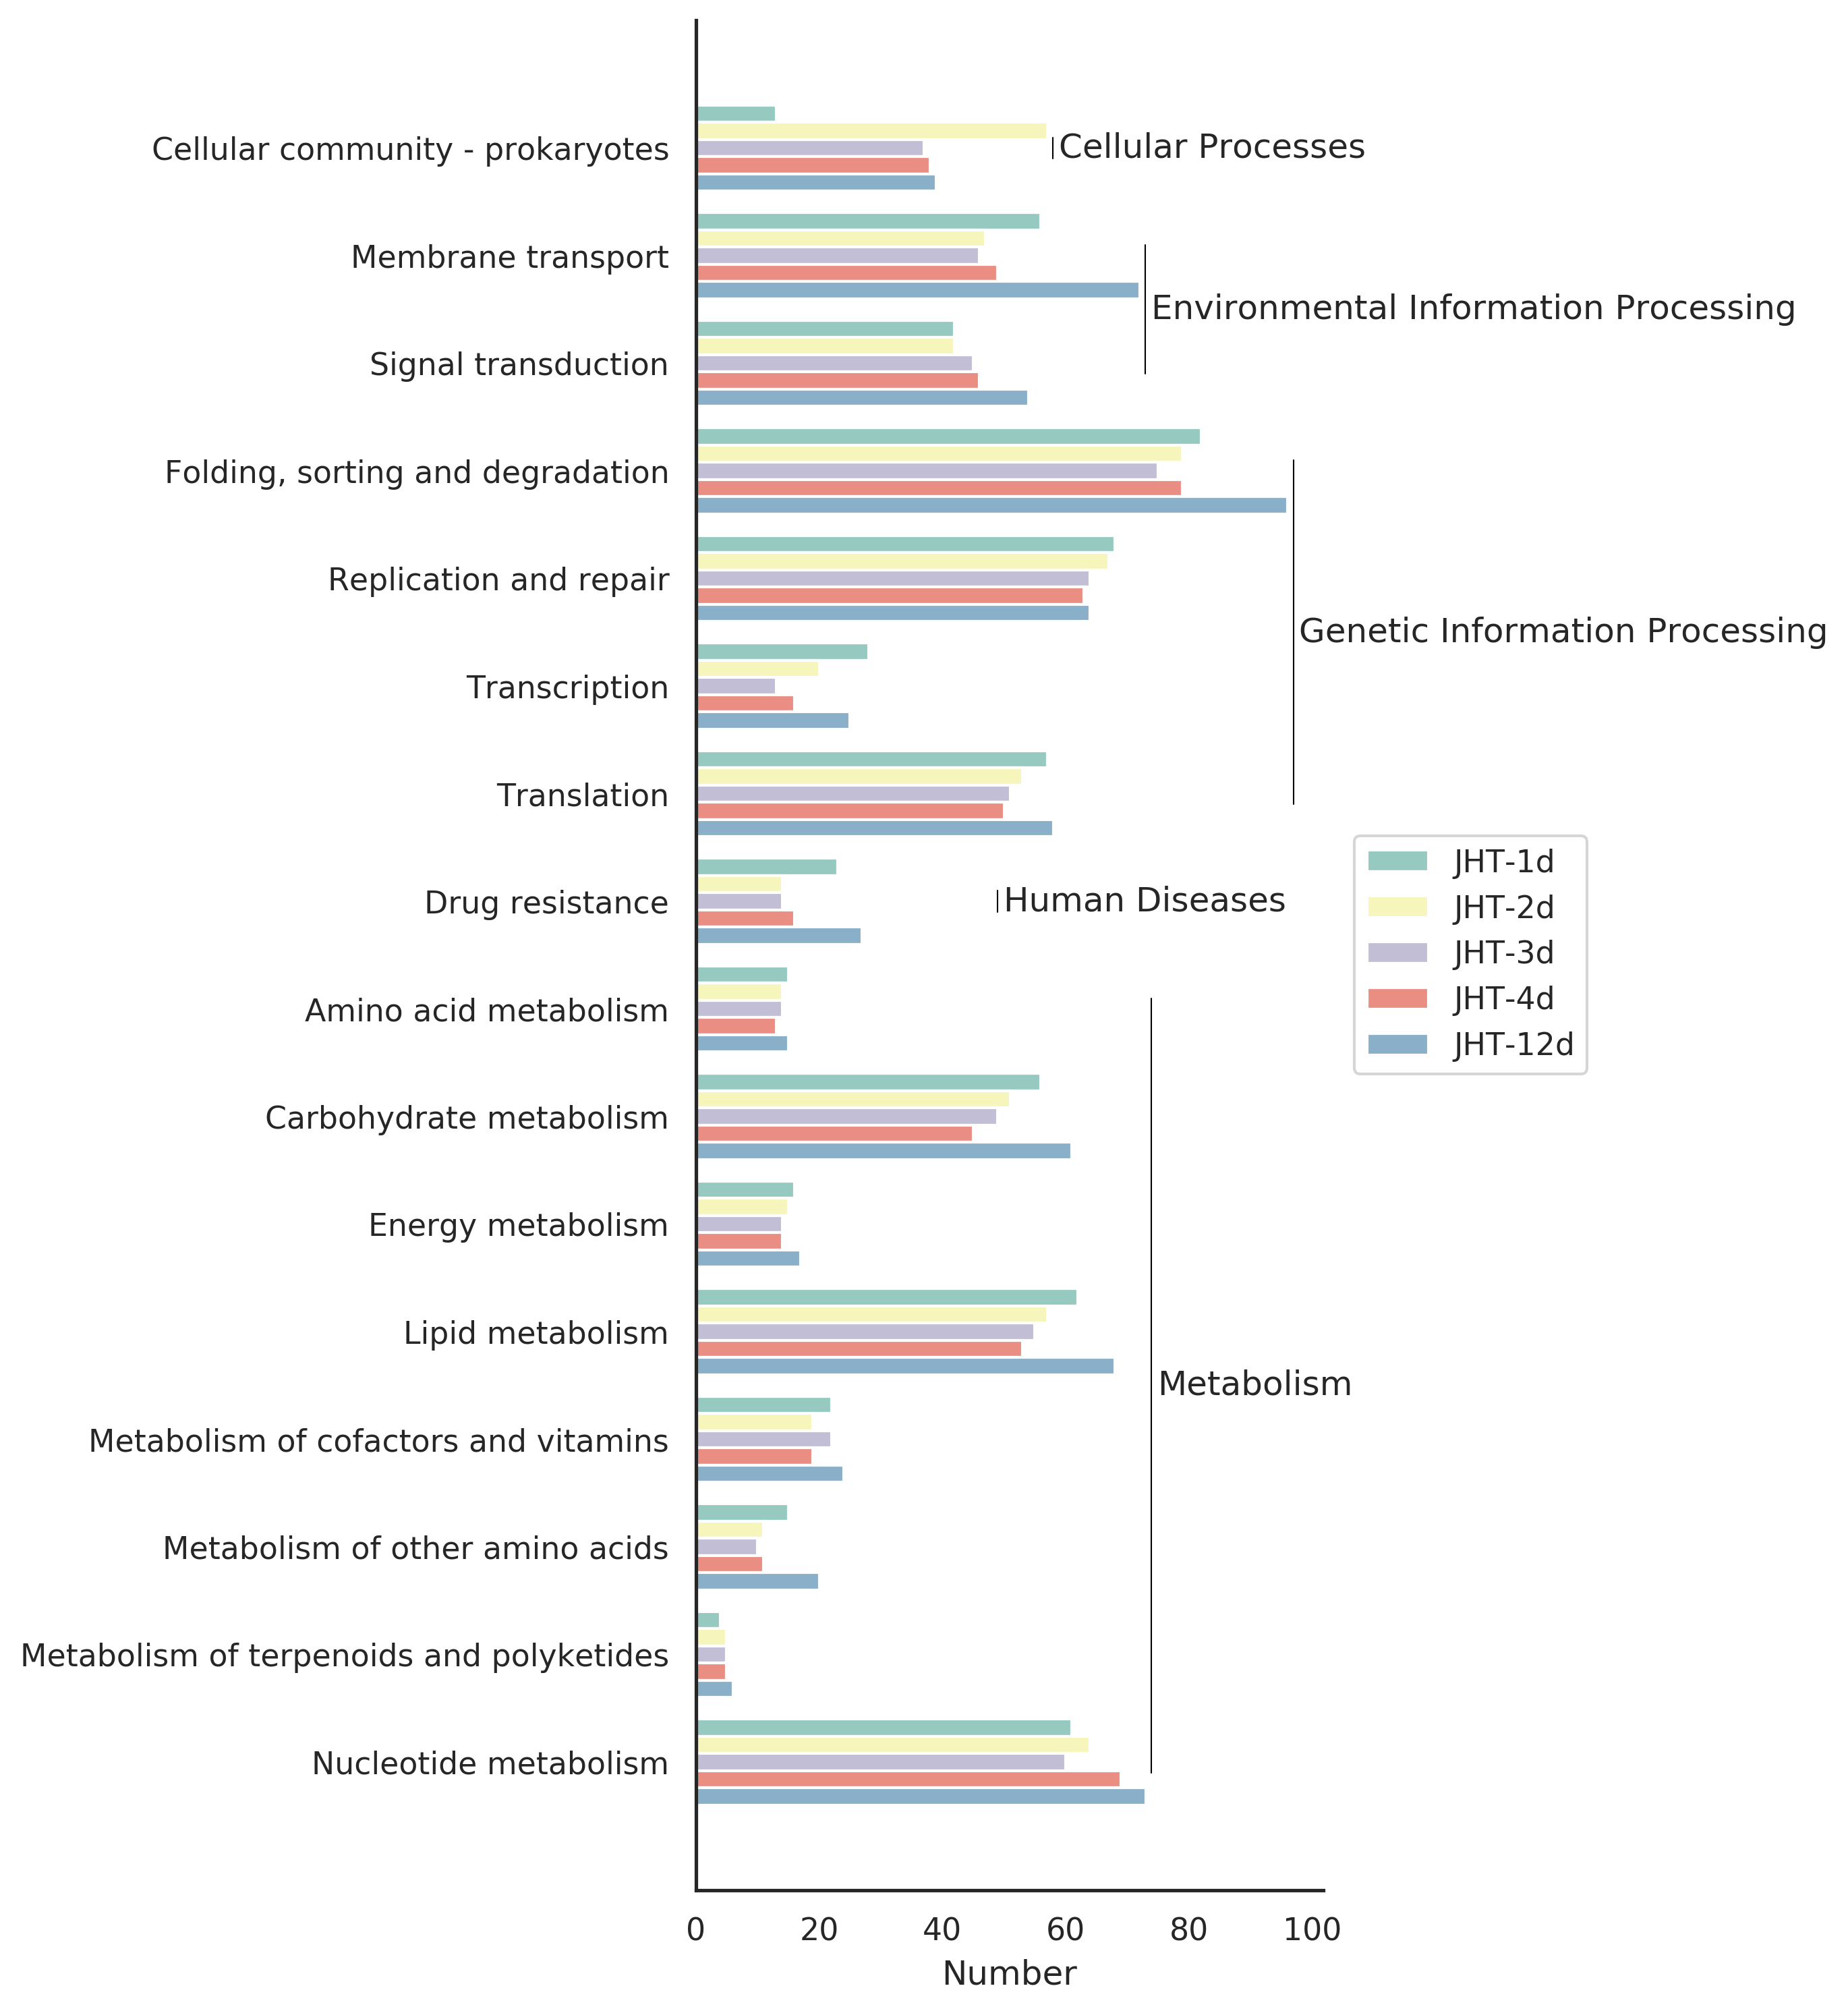

Generate this figure with Python:
#!/Bio/User/renchaobo/software/miniconda3/bin/python
# -*- coding: utf-8 -*-
# @Author: Ming
# @Date:   2020-05-24 10:58:40
# @Last Modified by:   Ming
# @Last Modified time: 2020-05-24 15:57:37
import matplotlib as mpl

mpl.use('Agg')
import matplotlib.pyplot as plt
import numpy as np
import pandas as pd
import seaborn as sns
import click
import logging

#### Some Functions ####
logging.basicConfig(level=logging.INFO,
                    format='%(asctime)s - %(levelname)s - %(message)s')
__version__ = '1.0.0'

sns.set(style='white')
sns.set_palette("Set3")


def get_first_level_pos(df):
    """
    """
    res = {}
    pos = 0
    info_l1 = set()
    info_l2 = set()
    for l1, l2 in df.index.values:
        if l1 not in info_l1 and l2 not in info_l2:
            if len(res) == 0:
                pass
            else:
                pos += 1
            start = pos
            res[l1] = [start, start]
            info_l1.add(l1)
            info_l2.add(l2)
        elif l1 in info_l1 and l2 not in info_l2:
            pos += 1
            end = pos
            res[l1][1] = end
            info_l2.add(l2)
        else:
            pass
    return res


def plot_first_level(axis, position, df):
    """
    """
    offset_y = 0.1
    offset_x = df.max() / 100

    for name, position in position.items():
        x = max(df.loc[name].max(), df.max() / 2)
        axis.plot([x + offset_x, x + offset_x],
                  [position[0] - offset_y, position[1] + offset_y],
                  lw=0.5,
                  color='black')
        axis.text(x + offset_x * 2, np.mean(position), name,
                  horizontalalignment='left',
                  verticalalignment='center')


########################


CONTEXT_SETTINGS = dict(help_option_names=['-h', '--help'])


@click.command(context_settings=CONTEXT_SETTINGS)
@click.version_option(version=__version__)
@click.option('-i', '--input',
              required=True,
              type=click.Path(),
              help="The input table two level file to plot")
@click.option('--xname',
              required=True,
              help="The x column name for the plot")
@click.option('--huename',
              default=False,
              show_default=True,
              help="The hue column name for the plot")
@click.option('--hueorder',
              default=None,
              required=False,
              show_default=True,
              help="The order of hue info(sep by ,)")
@click.option('--color',
              default=None,
              required=False,
              show_default=True,
              help="The order of colors(sep by ,)")
@click.option('-p', '--prefix',
              default='./result',
              show_default=True,
              help="The out put preifx")
def cli(input, xname, huename, hueorder, color, prefix):
    """
    Two level plot with matplotlib

    The first two column must be level1 and level2 index
    """
    hue_order = hueorder.strip().split(',') if hueorder else None
    sample_color = color.strip().split(',') if color else None

    logging.info(f'Reading input file {input}...')
    df = pd.read_csv(input, sep='\t', index_col=[0, 1])
    df.sort_index(inplace=True)

    logging.info(f'Start to draw...')
    figure, axis = plt.subplots(figsize=(4, 12))

    if huename:
        sns.barplot(data=df, x=xname, y=[i[1] for i in df.index.values],
                    hue=huename, hue_order=hue_order,
                    palette=sample_color, ax=axis)
    else:
        sns.barplot(data=df, x=xname, y=[i[1] for i in df.index.values],
                    palette=sample_color, ax=axis)

    # first level positon info
    positon_levle1 = get_first_level_pos(df)
    plot_first_level(axis, positon_levle1, df[xname])

    # 边框设置
    axis.spines['right'].set_color("none")
    axis.spines['top'].set_color("none")

    # legend设置
    plt.legend(bbox_to_anchor=(1.05, 0.5), loc=6, borderaxespad=0.)

    plt.savefig(f'{prefix}.svg', bbox_inches='tight')
    plt.savefig(f'{prefix}.png', dpi=300, bbox_inches='tight')


if __name__ == "__main__":
    cli()
